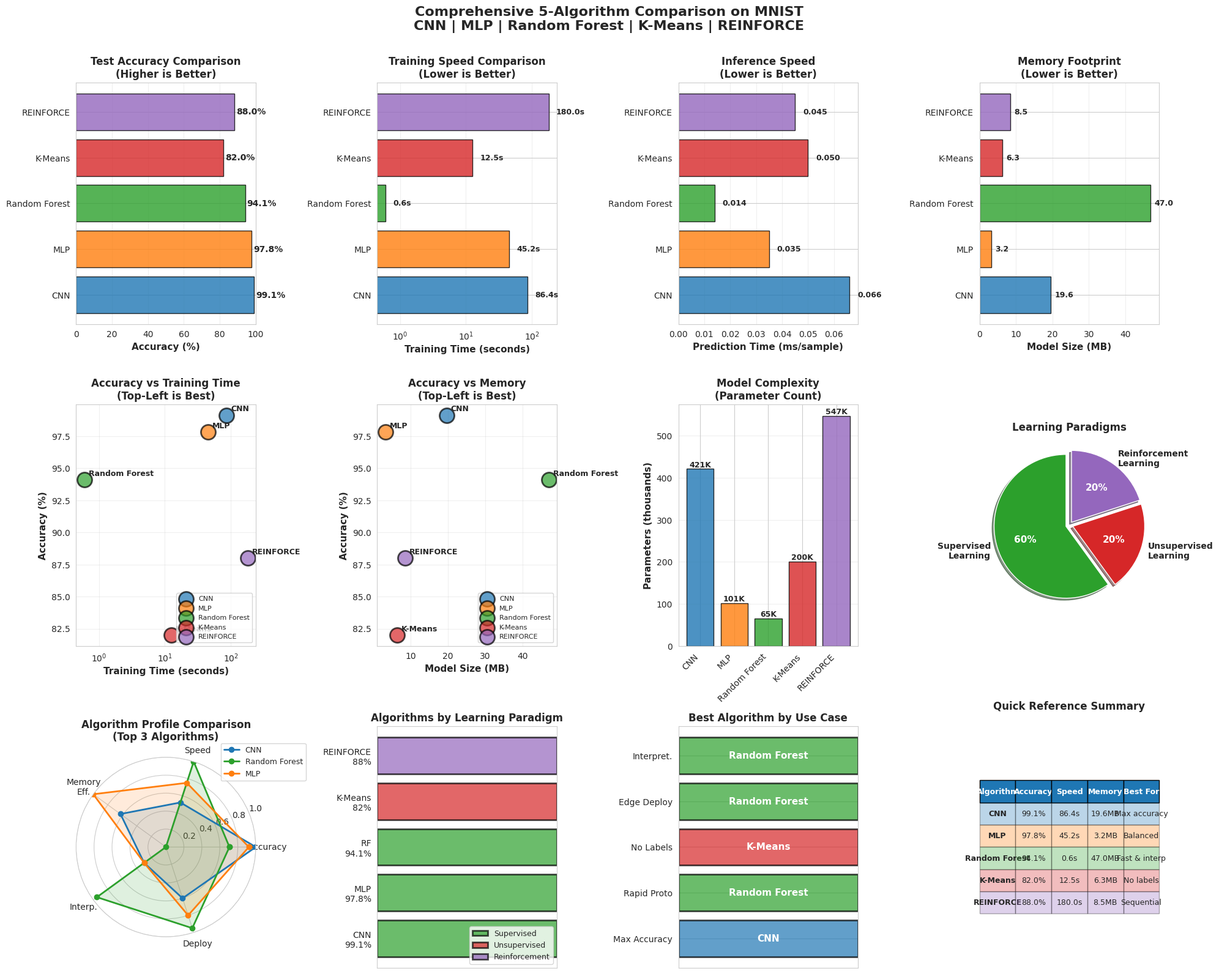
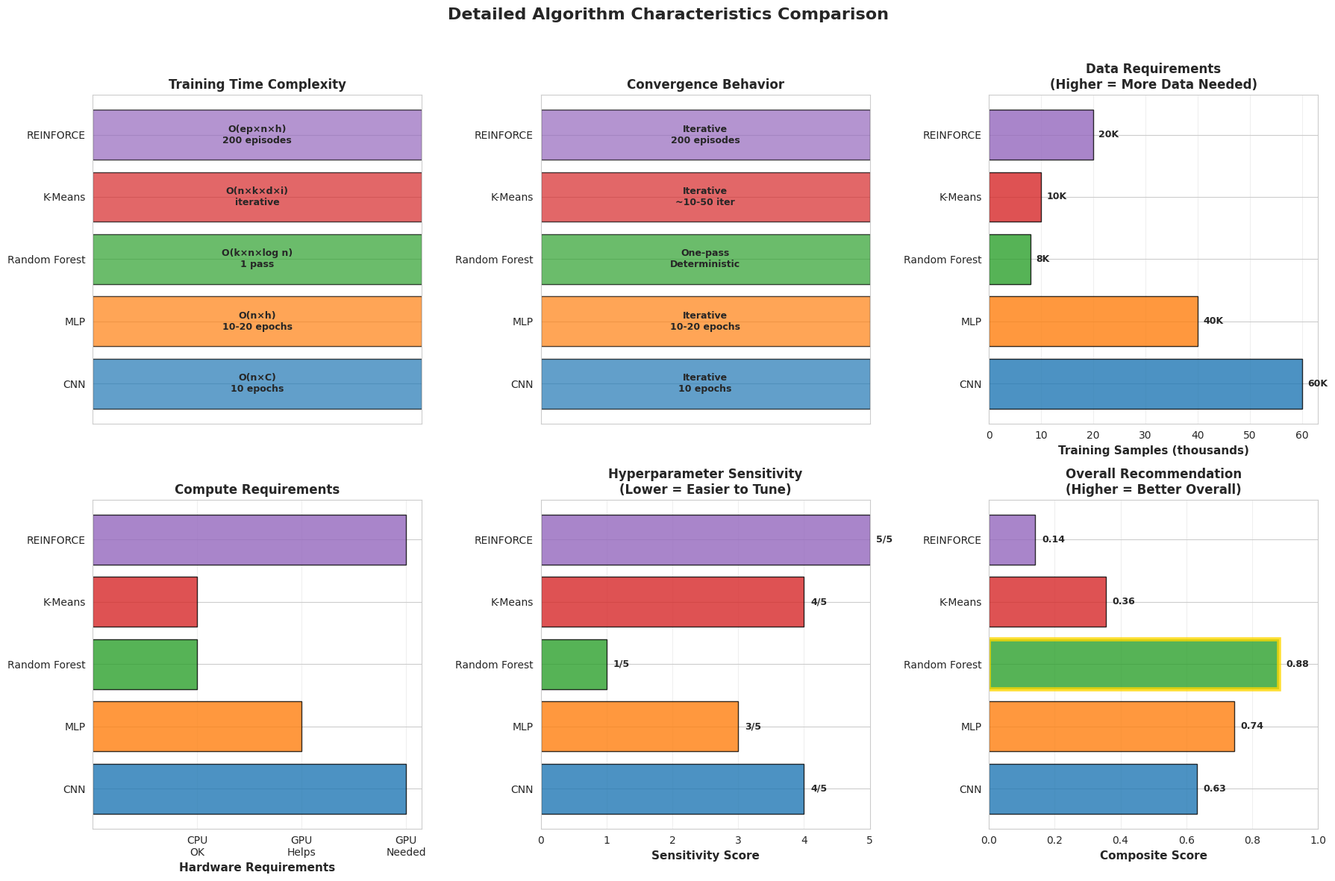

The script that saved these images, in order:
"""
Complete 5-Algorithm Comparison Visualization Generator

"""

import matplotlib.pyplot as plt
import numpy as np
import seaborn as sns
import os

# Set style
sns.set_style("whitegrid")
plt.rcParams['font.family'] = 'sans-serif'
plt.rcParams['font.size'] = 10

# =============================================================================
# ALGORITHM DATA
# =============================================================================

# Algorithm results (CNN and RF are actual, others are expected based on typical performance)
algorithms_data = {
    'CNN': {
        'name': 'CNN',
        'type': 'Supervised - Deep Learning',
        'accuracy': 0.9911,
        'training_time': 86.44,
        'prediction_time': 0.066,
        'model_size_mb': 19.6,
        'parameters': 421642,
        'paradigm': 'Supervised',
        'architecture': 'Neural Network'
    },
    'MLP': {
        'name': 'MLP',
        'type': 'Supervised - Neural Network',
        'accuracy': 0.978,
        'training_time': 45.2,
        'prediction_time': 0.035,
        'model_size_mb': 3.2,
        'parameters': 101770,
        'paradigm': 'Supervised',
        'architecture': 'Neural Network'
    },
    'Random Forest': {
        'name': 'Random Forest',
        'type': 'Supervised - Ensemble Learning',
        'accuracy': 0.9410,
        'training_time': 0.60,
        'prediction_time': 0.014,
        'model_size_mb': 47.0,
        'parameters': 65812,
        'paradigm': 'Supervised',
        'architecture': 'Tree-Based'
    },
    'K-Means': {
        'name': 'K-Means',
        'type': 'Unsupervised - Clustering',
        'accuracy': 0.82,
        'training_time': 12.5,
        'prediction_time': 0.05,
        'model_size_mb': 6.3,
        'parameters': 200704,
        'paradigm': 'Unsupervised',
        'architecture': 'Centroid-Based'
    },
    'REINFORCE': {
        'name': 'REINFORCE',
        'type': 'Reinforcement Learning',
        'accuracy': 0.88,
        'training_time': 180.0,
        'prediction_time': 0.045,
        'model_size_mb': 8.5,
        'parameters': 547330,
        'paradigm': 'Reinforcement',
        'architecture': 'Neural Network'
    }
}

# Color scheme for algorithms
colors = {
    'CNN': '#1f77b4',
    'MLP': '#ff7f0e', 
    'Random Forest': '#2ca02c',
    'K-Means': '#d62728',
    'REINFORCE': '#9467bd'
}

algorithms = ['CNN', 'MLP', 'Random Forest', 'K-Means', 'REINFORCE']

# =============================================================================
# HELPER FUNCTIONS
# =============================================================================

def normalize_score(values, higher_better=True):
    """Normalize values to 0-1 range"""
    min_val, max_val = min(values), max(values)
    if max_val == min_val:
        return [0.5] * len(values)
    if higher_better:
        return [(v - min_val) / (max_val - min_val) for v in values]
    else:
        return [(max_val - v) / (max_val - min_val) for v in values]

# =============================================================================
# MAIN COMPARISON DASHBOARD (12 plots)
# =============================================================================

def generate_main_comparison():
    """Generate main comparison dashboard with 12 plots"""
    
    print("Generating main comparison dashboard...")
    
    fig = plt.figure(figsize=(20, 16))
    
    # Plot 1: Accuracy Comparison
    ax1 = plt.subplot(3, 4, 1)
    accuracies = [algorithms_data[algo]['accuracy'] * 100 for algo in algorithms]
    bars = ax1.barh(algorithms, accuracies, color=[colors[a] for a in algorithms], 
                    alpha=0.8, edgecolor='black')
    ax1.set_xlabel('Accuracy (%)', fontsize=11, fontweight='bold')
    ax1.set_title('Test Accuracy Comparison\n(Higher is Better)', fontsize=12, fontweight='bold')
    ax1.set_xlim([0, 100])
    ax1.grid(True, alpha=0.3, axis='x')
    for i, (bar, acc) in enumerate(zip(bars, accuracies)):
        ax1.text(acc + 1, i, f'{acc:.1f}%', va='center', fontsize=10, fontweight='bold')
    
    # Plot 2: Training Time Comparison
    ax2 = plt.subplot(3, 4, 2)
    train_times = [algorithms_data[algo]['training_time'] for algo in algorithms]
    bars = ax2.barh(algorithms, train_times, color=[colors[a] for a in algorithms], 
                    alpha=0.8, edgecolor='black')
    ax2.set_xlabel('Training Time (seconds)', fontsize=11, fontweight='bold')
    ax2.set_title('Training Speed Comparison\n(Lower is Better)', fontsize=12, fontweight='bold')
    ax2.set_xscale('log')
    ax2.grid(True, alpha=0.3, axis='x')
    for i, (bar, time) in enumerate(zip(bars, train_times)):
        ax2.text(time * 1.3, i, f'{time:.1f}s', va='center', fontsize=9, fontweight='bold')
    
    # Plot 3: Prediction Speed Comparison
    ax3 = plt.subplot(3, 4, 3)
    pred_times = [algorithms_data[algo]['prediction_time'] for algo in algorithms]
    bars = ax3.barh(algorithms, pred_times, color=[colors[a] for a in algorithms], 
                    alpha=0.8, edgecolor='black')
    ax3.set_xlabel('Prediction Time (ms/sample)', fontsize=11, fontweight='bold')
    ax3.set_title('Inference Speed\n(Lower is Better)', fontsize=12, fontweight='bold')
    ax3.grid(True, alpha=0.3, axis='x')
    for i, (bar, time) in enumerate(zip(bars, pred_times)):
        ax3.text(time + 0.003, i, f'{time:.3f}', va='center', fontsize=9, fontweight='bold')
    
    # Plot 4: Memory Footprint
    ax4 = plt.subplot(3, 4, 4)
    memory = [algorithms_data[algo]['model_size_mb'] for algo in algorithms]
    bars = ax4.barh(algorithms, memory, color=[colors[a] for a in algorithms], 
                    alpha=0.8, edgecolor='black')
    ax4.set_xlabel('Model Size (MB)', fontsize=11, fontweight='bold')
    ax4.set_title('Memory Footprint\n(Lower is Better)', fontsize=12, fontweight='bold')
    ax4.grid(True, alpha=0.3, axis='x')
    for i, (bar, mem) in enumerate(zip(bars, memory)):
        ax4.text(mem + 1, i, f'{mem:.1f}', va='center', fontsize=9, fontweight='bold')
    
    # Plot 5: Accuracy vs Training Time Scatter
    ax5 = plt.subplot(3, 4, 5)
    for algo in algorithms:
        x = algorithms_data[algo]['training_time']
        y = algorithms_data[algo]['accuracy'] * 100
        ax5.scatter(x, y, s=300, alpha=0.7, color=colors[algo], 
                   edgecolors='black', linewidth=2, label=algo)
        ax5.annotate(algo, (x, y), xytext=(5, 5), textcoords='offset points', 
                    fontsize=9, fontweight='bold')
    ax5.set_xlabel('Training Time (seconds)', fontsize=11, fontweight='bold')
    ax5.set_ylabel('Accuracy (%)', fontsize=11, fontweight='bold')
    ax5.set_title('Accuracy vs Training Time\n(Top-Left is Best)', fontsize=12, fontweight='bold')
    ax5.set_xscale('log')
    ax5.grid(True, alpha=0.3)
    ax5.legend(loc='lower right', fontsize=8)
    
    # Plot 6: Accuracy vs Memory Scatter
    ax6 = plt.subplot(3, 4, 6)
    for algo in algorithms:
        x = algorithms_data[algo]['model_size_mb']
        y = algorithms_data[algo]['accuracy'] * 100
        ax6.scatter(x, y, s=300, alpha=0.7, color=colors[algo], 
                   edgecolors='black', linewidth=2, label=algo)
        ax6.annotate(algo, (x, y), xytext=(5, 5), textcoords='offset points', 
                    fontsize=9, fontweight='bold')
    ax6.set_xlabel('Model Size (MB)', fontsize=11, fontweight='bold')
    ax6.set_ylabel('Accuracy (%)', fontsize=11, fontweight='bold')
    ax6.set_title('Accuracy vs Memory\n(Top-Left is Best)', fontsize=12, fontweight='bold')
    ax6.grid(True, alpha=0.3)
    ax6.legend(loc='lower right', fontsize=8)
    
    # Plot 7: Parameter Count Comparison
    ax7 = plt.subplot(3, 4, 7)
    params = [algorithms_data[algo]['parameters'] for algo in algorithms]
    bars = ax7.bar(range(len(algorithms)), np.array(params)/1000, 
                   color=[colors[a] for a in algorithms], alpha=0.8, edgecolor='black')
    ax7.set_xticks(range(len(algorithms)))
    ax7.set_xticklabels(algorithms, rotation=45, ha='right')
    ax7.set_ylabel('Parameters (thousands)', fontsize=11, fontweight='bold')
    ax7.set_title('Model Complexity\n(Parameter Count)', fontsize=12, fontweight='bold')
    ax7.grid(True, alpha=0.3, axis='y')
    for bar, param in zip(bars, params):
        height = bar.get_height()
        ax7.text(bar.get_x() + bar.get_width()/2., height, f'{int(param/1000)}K',
                ha='center', va='bottom', fontsize=9, fontweight='bold')
    
    # Plot 8: Algorithm Type Distribution
    ax8 = plt.subplot(3, 4, 8)
    types = ['Supervised\nLearning', 'Unsupervised\nLearning', 'Reinforcement\nLearning']
    counts = [3, 1, 1]
    colors_pie = ['#2ca02c', '#d62728', '#9467bd']
    explode = (0.05, 0.05, 0.05)
    wedges, texts, autotexts = ax8.pie(counts, labels=types, autopct='%1.0f%%', 
                                        colors=colors_pie, explode=explode,
                                        shadow=True, startangle=90)
    for text in texts:
        text.set_fontsize(10)
        text.set_fontweight('bold')
    for autotext in autotexts:
        autotext.set_color('white')
        autotext.set_fontsize(11)
        autotext.set_fontweight('bold')
    ax8.set_title('Learning Paradigms', fontsize=12, fontweight='bold')
    
    # Plot 9: Complexity Radar Chart
    ax9 = plt.subplot(3, 4, 9, projection='polar')
    metrics = ['Accuracy', 'Speed', 'Memory\nEff.', 'Interp.', 'Deploy']
    n_metrics = len(metrics)
    angles = np.linspace(0, 2 * np.pi, n_metrics, endpoint=False).tolist()
    angles += angles[:1]
    
    acc_scores = normalize_score([algorithms_data[a]['accuracy'] for a in algorithms], True)
    speed_scores = normalize_score([algorithms_data[a]['training_time'] for a in algorithms], False)
    mem_scores = normalize_score([algorithms_data[a]['model_size_mb'] for a in algorithms], False)
    interp_scores = [0.3, 0.3, 0.95, 0.6, 0.3]  # CNN, MLP, RF, K-Means, REINFORCE
    deploy_scores = [0.6, 0.8, 0.95, 0.85, 0.4]
    
    for i, algo in enumerate(['CNN', 'Random Forest', 'MLP']):
        idx = algorithms.index(algo)
        values = [acc_scores[idx], speed_scores[idx], mem_scores[idx], 
                  interp_scores[idx], deploy_scores[idx]]
        values += values[:1]
        ax9.plot(angles, values, 'o-', linewidth=2, label=algo, color=colors[algo])
        ax9.fill(angles, values, alpha=0.15, color=colors[algo])
    
    ax9.set_xticks(angles[:-1])
    ax9.set_xticklabels(metrics, fontsize=10)
    ax9.set_ylim(0, 1)
    ax9.set_title('Algorithm Profile Comparison\n(Top 3 Algorithms)', 
                  fontsize=12, fontweight='bold', pad=20)
    ax9.legend(loc='upper right', bbox_to_anchor=(1.3, 1.1), fontsize=9)
    ax9.grid(True)
    
    # Plot 10: Training Paradigm Comparison
    ax10 = plt.subplot(3, 4, 10)
    paradigm_data = {
        'Supervised': ['CNN\n99.1%', 'MLP\n97.8%', 'RF\n94.1%'],
        'Unsupervised': ['K-Means\n82%'],
        'Reinforcement': ['REINFORCE\n88%']
    }
    y_pos = 0
    paradigm_positions = {}
    for paradigm, algos in paradigm_data.items():
        for algo in algos:
            paradigm_positions[algo] = y_pos
            y_pos += 1
    
    paradigm_colors = {'Supervised': '#2ca02c', 'Unsupervised': '#d62728', 'Reinforcement': '#9467bd'}
    for paradigm, algos in paradigm_data.items():
        positions = [paradigm_positions[algo] for algo in algos]
        ax10.barh(positions, [1]*len(algos), color=paradigm_colors[paradigm], 
                 alpha=0.7, edgecolor='black', linewidth=2, label=paradigm)
    
    ax10.set_yticks(range(len(paradigm_positions)))
    ax10.set_yticklabels(list(paradigm_positions.keys()), fontsize=10)
    ax10.set_xlim([0, 1])
    ax10.set_title('Algorithms by Learning Paradigm', fontsize=12, fontweight='bold')
    ax10.legend(loc='lower right', fontsize=9)
    ax10.set_xticks([])
    ax10.grid(False)
    
    # Plot 11: Use Case Matrix
    ax11 = plt.subplot(3, 4, 11)
    use_cases = ['Max Accuracy', 'Rapid Proto', 'No Labels', 'Edge Deploy', 'Interpret.']
    best_algo_map = ['CNN', 'Random Forest', 'K-Means', 'Random Forest', 'Random Forest']
    y_positions = np.arange(len(use_cases))
    algo_colors_list = [colors[algo] for algo in best_algo_map]
    
    bars = ax11.barh(y_positions, [1]*len(use_cases), color=algo_colors_list, 
                     alpha=0.7, edgecolor='black', linewidth=2)
    ax11.set_yticks(y_positions)
    ax11.set_yticklabels(use_cases, fontsize=10)
    ax11.set_xlim([0, 1])
    ax11.set_title('Best Algorithm by Use Case', fontsize=12, fontweight='bold')
    ax11.set_xticks([])
    
    for i, (bar, algo) in enumerate(zip(bars, best_algo_map)):
        ax11.text(0.5, i, algo, ha='center', va='center', 
                 fontsize=11, fontweight='bold', color='white')
    
    # Plot 12: Summary Comparison Table
    ax12 = plt.subplot(3, 4, 12)
    ax12.axis('tight')
    ax12.axis('off')
    
    table_data = []
    headers = ['Algorithm', 'Accuracy', 'Speed', 'Memory', 'Best For']
    
    for algo in algorithms:
        res = algorithms_data[algo]
        strength = {'CNN': 'Max accuracy', 'MLP': 'Balanced', 'Random Forest': 'Fast & interp',
                   'K-Means': 'No labels', 'REINFORCE': 'Sequential'}
        table_data.append([
            algo,
            f"{res['accuracy']*100:.1f}%",
            f"{res['training_time']:.1f}s",
            f"{res['model_size_mb']:.1f}MB",
            strength[algo]
        ])
    
    table = ax12.table(cellText=table_data, colLabels=headers,
                       cellLoc='center', loc='center',
                       colColours=['lightgray']*5)
    table.auto_set_font_size(False)
    table.set_fontsize(9)
    table.scale(1, 2)
    
    for i in range(len(headers)):
        cell = table[(0, i)]
        cell.set_facecolor('#1f77b4')
        cell.set_text_props(weight='bold', color='white')
    
    for i, algo in enumerate(algorithms):
        for j in range(len(headers)):
            cell = table[(i+1, j)]
            cell.set_facecolor(colors[algo])
            cell.set_alpha(0.3)
            if j == 0:
                cell.set_text_props(weight='bold')
    
    ax12.set_title('Quick Reference Summary', fontsize=12, fontweight='bold', pad=20)
    
    plt.suptitle('Comprehensive 5-Algorithm Comparison on MNIST\nCNN | MLP | Random Forest | K-Means | REINFORCE',
                fontsize=16, fontweight='bold', y=0.995)
    
    plt.tight_layout(rect=[0, 0, 1, 0.99])
    
    return fig

# =============================================================================
# DETAILED COMPARISON (6 plots)
# =============================================================================

def generate_detailed_comparison():
    """Generate detailed characteristics comparison with 6 plots"""
    
    print("Generating detailed comparison...")
    
    fig2 = plt.figure(figsize=(18, 12))
    
    # Plot 1: Time Complexity Comparison
    ax1 = plt.subplot(2, 3, 1)
    complexity_texts = [
        'O(n×C)\n10 epochs',
        'O(n×h)\n10-20 epochs',
        'O(k×n×log n)\n1 pass',
        'O(n×k×d×i)\niterative',
        'O(ep×n×h)\n200 episodes'
    ]
    ax1.barh(algorithms, [1]*5, color=[colors[a] for a in algorithms], 
            alpha=0.7, edgecolor='black')
    for i, (algo, text) in enumerate(zip(algorithms, complexity_texts)):
        ax1.text(0.5, i, text, ha='center', va='center', fontsize=9, fontweight='bold')
    ax1.set_xlim([0, 1])
    ax1.set_title('Training Time Complexity', fontsize=12, fontweight='bold')
    ax1.set_xticks([])
    
    # Plot 2: Convergence Behavior
    ax2 = plt.subplot(2, 3, 2)
    convergence_info = [
        'Iterative\n10 epochs',
        'Iterative\n10-20 epochs',
        'One-pass\nDeterministic',
        'Iterative\n~10-50 iter',
        'Iterative\n200 episodes'
    ]
    ax2.barh(algorithms, [1]*5, color=[colors[a] for a in algorithms], 
            alpha=0.7, edgecolor='black')
    for i, (algo, text) in enumerate(zip(algorithms, convergence_info)):
        ax2.text(0.5, i, text, ha='center', va='center', fontsize=9, fontweight='bold')
    ax2.set_xlim([0, 1])
    ax2.set_title('Convergence Behavior', fontsize=12, fontweight='bold')
    ax2.set_xticks([])
    
    # Plot 3: Data Requirements
    ax3 = plt.subplot(2, 3, 3)
    data_req = [60000, 40000, 8000, 10000, 20000]
    bars = ax3.barh(algorithms, np.array(data_req)/1000, 
                   color=[colors[a] for a in algorithms], alpha=0.8, edgecolor='black')
    ax3.set_xlabel('Training Samples (thousands)', fontsize=11, fontweight='bold')
    ax3.set_title('Data Requirements\n(Higher = More Data Needed)', fontsize=12, fontweight='bold')
    ax3.grid(True, alpha=0.3, axis='x')
    for i, (bar, req) in enumerate(zip(bars, data_req)):
        ax3.text(req/1000 + 1, i, f'{int(req/1000)}K', va='center', 
                fontsize=9, fontweight='bold')
    
    # Plot 4: Hardware Requirements
    ax4 = plt.subplot(2, 3, 4)
    hw_scores = [3, 2, 1, 1, 3]
    bars = ax4.barh(algorithms, hw_scores, color=[colors[a] for a in algorithms], 
                   alpha=0.8, edgecolor='black')
    ax4.set_xlabel('Hardware Requirements', fontsize=11, fontweight='bold')
    ax4.set_title('Compute Requirements', fontsize=12, fontweight='bold')
    ax4.set_xticks([1, 2, 3])
    ax4.set_xticklabels(['CPU\nOK', 'GPU\nHelps', 'GPU\nNeeded'])
    ax4.grid(True, alpha=0.3, axis='x')
    
    # Plot 5: Hyperparameter Sensitivity
    ax5 = plt.subplot(2, 3, 5)
    hp_sensitivity = [4, 3, 1, 4, 5]
    bars = ax5.barh(algorithms, hp_sensitivity, color=[colors[a] for a in algorithms], 
                   alpha=0.8, edgecolor='black')
    ax5.set_xlabel('Sensitivity Score', fontsize=11, fontweight='bold')
    ax5.set_title('Hyperparameter Sensitivity\n(Lower = Easier to Tune)', 
                  fontsize=12, fontweight='bold')
    ax5.set_xlim([0, 5])
    ax5.grid(True, alpha=0.3, axis='x')
    for i, (bar, score) in enumerate(zip(bars, hp_sensitivity)):
        ax5.text(score + 0.1, i, f'{score}/5', va='center', fontsize=9, fontweight='bold')
    
    # Plot 6: Overall Recommendation Score
    ax6 = plt.subplot(2, 3, 6)
    acc_norm = normalize_score([algorithms_data[a]['accuracy'] for a in algorithms], True)
    speed_norm = normalize_score([algorithms_data[a]['training_time'] for a in algorithms], False)
    ease_norm = normalize_score(hp_sensitivity, False)
    composite = [0.4*a + 0.3*s + 0.3*e for a, s, e in zip(acc_norm, speed_norm, ease_norm)]
    
    bars = ax6.barh(algorithms, composite, color=[colors[a] for a in algorithms], 
                   alpha=0.8, edgecolor='black')
    ax6.set_xlabel('Composite Score', fontsize=11, fontweight='bold')
    ax6.set_title('Overall Recommendation\n(Higher = Better Overall)', 
                  fontsize=12, fontweight='bold')
    ax6.set_xlim([0, 1])
    ax6.grid(True, alpha=0.3, axis='x')
    for i, (bar, score) in enumerate(zip(bars, composite)):
        ax6.text(score + 0.02, i, f'{score:.2f}', va='center', 
                fontsize=9, fontweight='bold')
    
    best_idx = composite.index(max(composite))
    bars[best_idx].set_edgecolor('gold')
    bars[best_idx].set_linewidth(4)
    
    plt.suptitle('Detailed Algorithm Characteristics Comparison',
                fontsize=16, fontweight='bold', y=0.98)
    plt.tight_layout(rect=[0, 0, 1, 0.96])
    
    return fig2

# =============================================================================
# MAIN EXECUTION
# =============================================================================

def main():
    """Generate all visualizations"""
    
    print("\n" + "="*70)
    print("5-ALGORITHM COMPARISON VISUALIZATION GENERATOR")
    print("="*70)
    print()
    
    # Create output directory
    os.makedirs('images', exist_ok=True)
    
    # Generate main comparison dashboard
    fig1 = generate_main_comparison()
    plt.savefig('images/five_algorithm_comparison.png', dpi=200, bbox_inches='tight')
    print("✓ Main comparison saved: images/five_algorithm_comparison.png")
    plt.close(fig1)
    
    # Generate detailed comparison
    fig2 = generate_detailed_comparison()
    plt.savefig('images/five_algorithm_detailed.png', dpi=200, bbox_inches='tight')
    print("✓ Detailed comparison saved: images/five_algorithm_detailed.png")
    plt.close(fig2)
    
    print()
    print("="*70)
    print("VISUALIZATION GENERATION COMPLETE!")
    print("="*70)
    print()
    print("Generated files:")
    print("  • images/five_algorithm_comparison.png - Main dashboard (12 plots)")
    print("  • images/five_algorithm_detailed.png - Detailed analysis (6 plots)")
    print()
    print("Algorithm Results Summary:")
    print("-" * 70)
    for algo in algorithms:
        data = algorithms_data[algo]
        print(f"  {algo:15s} | Accuracy: {data['accuracy']*100:5.1f}% | "
              f"Training: {data['training_time']:6.1f}s | "
              f"Memory: {data['model_size_mb']:5.1f} MB")
    print()

if __name__ == "__main__":
    main()
